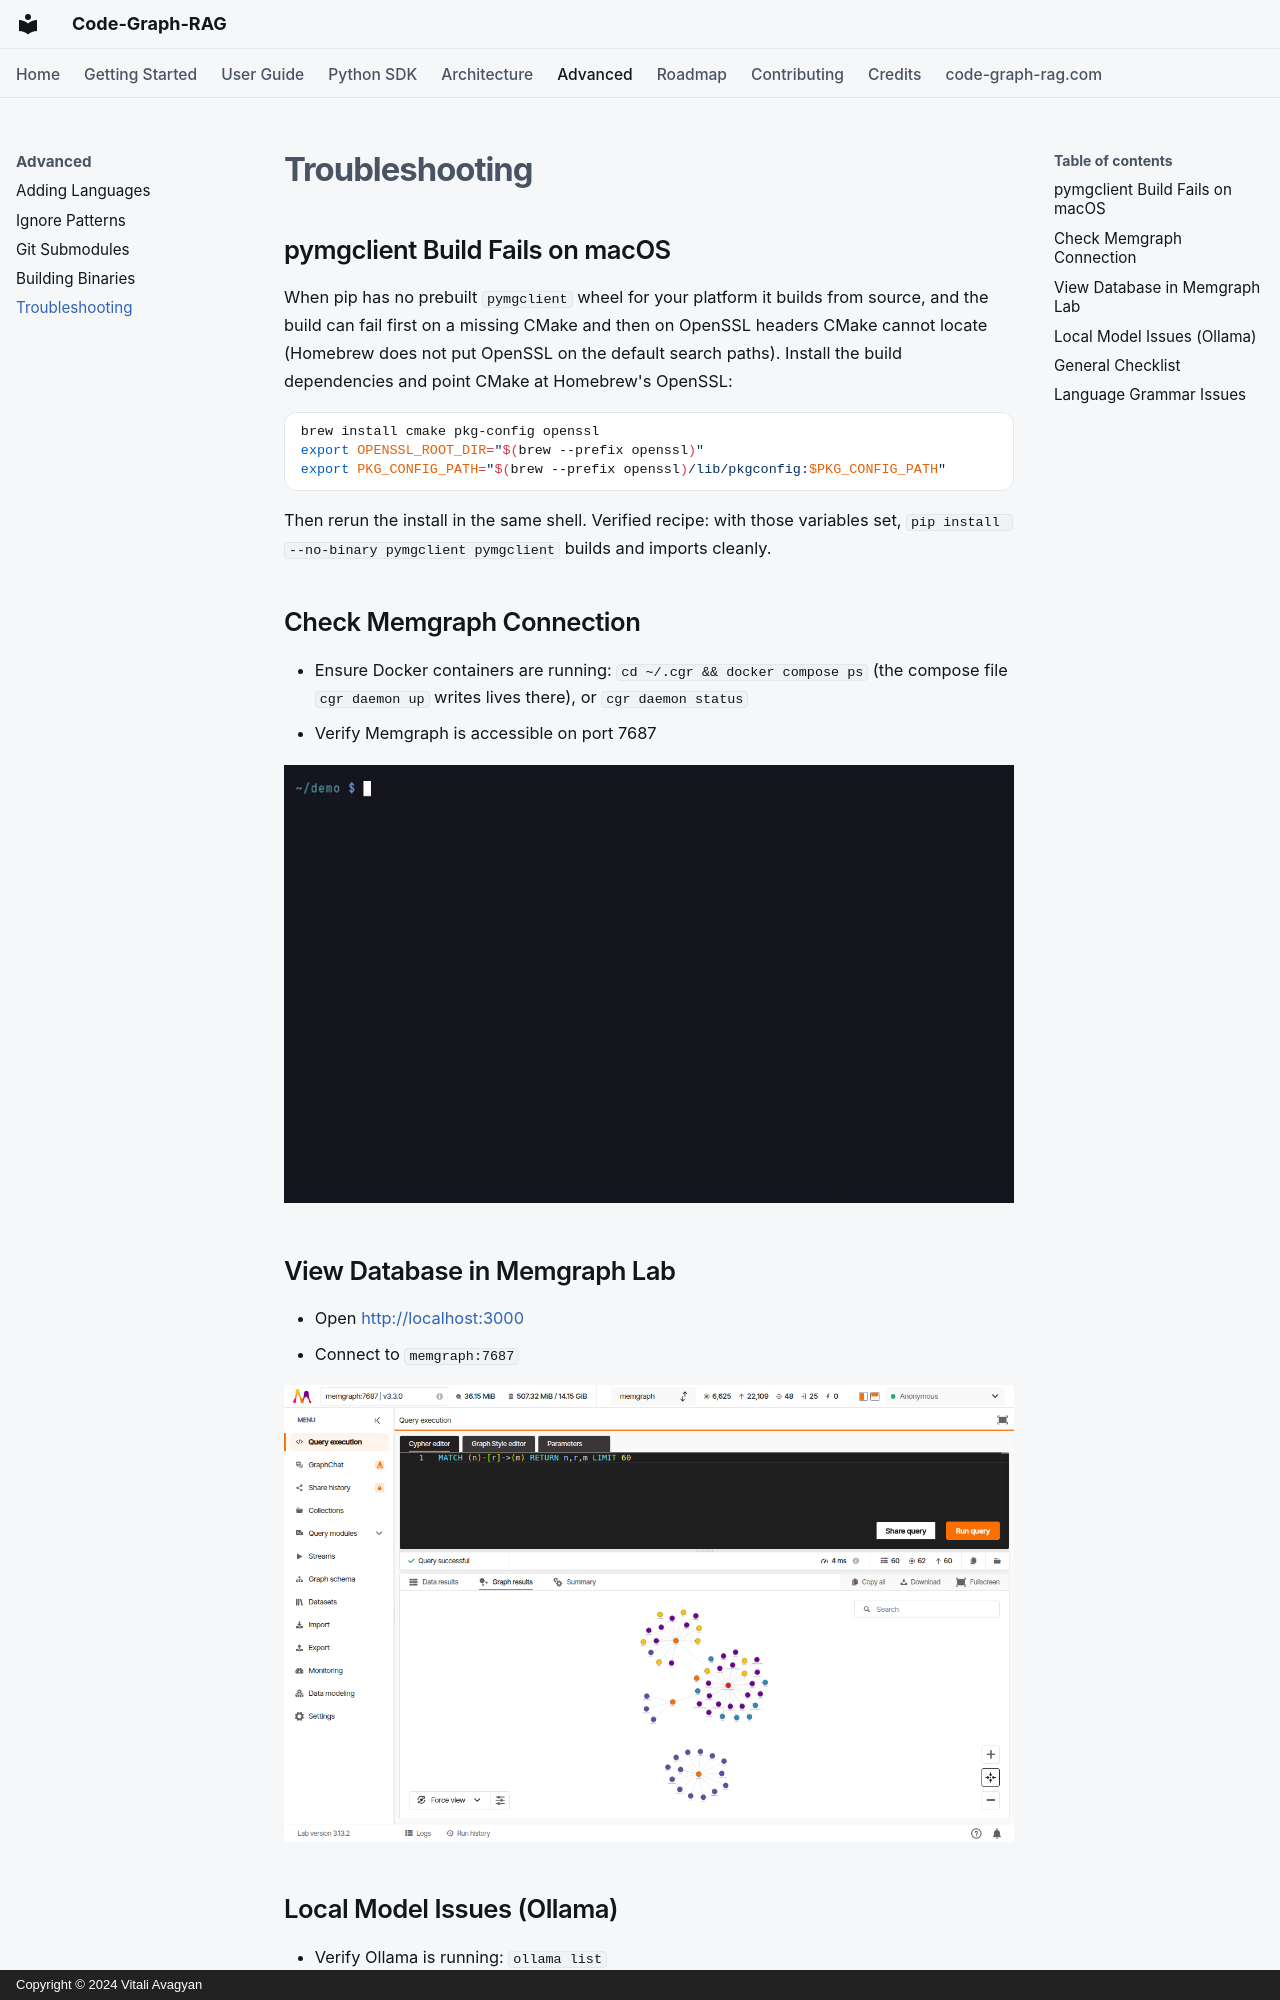

repository: vitali87/code-graph-rag · page: advanced/troubleshooting/index.html · generator: mkdocs · copyright: Copyright © 2024 Vitali Avagyan

---
description: "Troubleshoot common Code-Graph-RAG issues with Memgraph, Ollama, and model configuration."
---

# Troubleshooting

## pymgclient Build Fails on macOS

When pip has no prebuilt `pymgclient` wheel for your platform it builds from
source, and the build can fail first on a missing CMake and then on OpenSSL
headers CMake cannot locate (Homebrew does not put OpenSSL on the default
search paths). Install the build dependencies and point CMake at Homebrew's
OpenSSL:

```bash
brew install cmake pkg-config openssl
export OPENSSL_ROOT_DIR="$(brew --prefix openssl)"
export PKG_CONFIG_PATH="$(brew --prefix openssl)/lib/pkgconfig:$PKG_CONFIG_PATH"
```

Then rerun the install in the same shell. Verified recipe: with those
variables set, `pip install --no-binary pymgclient pymgclient` builds and
imports cleanly.

## Check Memgraph Connection

- Ensure Docker containers are running: `cd ~/.cgr && docker compose ps` (the compose file `cgr daemon up` writes lives there), or `cgr daemon status`
- Verify Memgraph is accessible on port 7687

![docker compose ps in ~/.cgr listing the memgraph, lab and qdrant containers, then cgr daemon status reporting both stores reachable](../assets/demos/troubleshooting-compose-ps.gif)

## View Database in Memgraph Lab

- Open [http://localhost:3000](http://localhost:3000)
- Connect to `memgraph:7687`

![Memgraph Lab connected to memgraph:7687, drawing the result of MATCH (n)-[r]->(m) RETURN n,r,m LIMIT 60 on the indexed graph](../assets/demos/troubleshooting-memgraph-lab.png)
